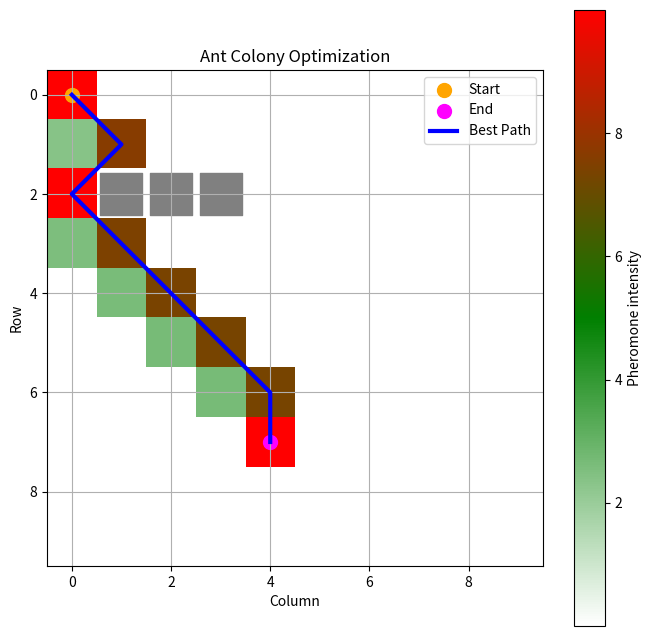

The matplotlib source for this figure:
import numpy as np
import matplotlib.pyplot as plt
from matplotlib.colors import LinearSegmentedColormap

class AntColonyOptimization:
    def __init__(self, start, end, obstacles, grid_size=(10, 10), num_ants=10, evaporation_rate=0.1, alpha=0.1, beta=15):
        self.start = start
        self.end = end
        self.obstacles = obstacles
        self.grid_size = grid_size
        self.num_ants = num_ants
        self.evaporation_rate = evaporation_rate
        self.alpha = alpha
        self.beta = beta
        self.pheromones = np.ones(grid_size)
        self.best_path = None

    def _get_neighbors(self, position):
        pos_x, pos_y = position
        neighbors = []
        for i in range(-1, 2):
            for j in range(-1, 2):
                new_x, new_y = pos_x + i, pos_y + j
                if (0 <= new_x < self.grid_size[0] and 0 <= new_y < self.grid_size[1] and
                        (new_x, new_y) != position and (new_x, new_y) not in self.obstacles):
                    neighbors.append((new_x, new_y))
        return neighbors

    def _select_next_position(self, position, visited):
        neighbors = self._get_neighbors(position)
        probabilities = []
        total = 0
        for neighbor in neighbors:
            if neighbor not in visited:
                pheromone = self.pheromones[neighbor[1], neighbor[0]]
                heuristic = 1 / (np.linalg.norm(np.array(neighbor) - np.array(self.end)) + 0.1)
                probabilities.append((neighbor, pheromone ** self.alpha * heuristic ** self.beta))
                total += pheromone ** self.alpha * heuristic ** self.beta
        if not probabilities:
            return None
        probabilities = [(pos, prob / total) for pos, prob in probabilities]
        selected = np.random.choice(len(probabilities), p=[prob for pos, prob in probabilities])
        return probabilities[selected][0]

    def _evaporate_pheromones(self):
        self.pheromones *= (1 - self.evaporation_rate)

    def _deposit_pheromones(self, path):
        for position in path:
            self.pheromones[position[1], position[0]] += 1

    def find_best_path(self, num_iterations):
        for _ in range(num_iterations):
            all_paths = []
            for _ in range(self.num_ants):
                current_position = self.start
                path = [current_position]
                while current_position != self.end:
                    next_position = self._select_next_position(current_position, path)
                    if next_position is None:
                        break
                    path.append(next_position)
                    current_position = next_position
                all_paths.append(path)

            # Escoger el mejor camino por su tamaño?
            # --------------------------
            
            all_paths.sort(key=lambda x: len(x))
            best_path = all_paths[0]

            self._evaporate_pheromones()
            self._deposit_pheromones(best_path)

            if self.best_path is None or len(best_path) <= len(self.best_path):
                self.best_path = best_path
            # --------------------------

    def plot(self):
        cmap = LinearSegmentedColormap.from_list('pheromone', ['white', 'green', 'red'])
        plt.figure(figsize=(8, 8))
        plt.imshow(self.pheromones, cmap=cmap, vmin=np.min(self.pheromones), vmax=np.max(self.pheromones))
        plt.colorbar(label='Pheromone intensity')
        plt.scatter(self.start[0], self.start[1], color='orange', label='Start', s=100)
        plt.scatter(self.end[0], self.end[1], color='magenta', label='End', s=100)
        for obstacle in self.obstacles:
            plt.scatter(obstacle[0], obstacle[1], color='gray', s=900, marker='s')
        if self.best_path:
            path_x, path_y = zip(*self.best_path)
            plt.plot(path_x, path_y, color='blue', label='Best Path', linewidth=3)
        plt.xlabel('Column')
        plt.ylabel('Row')
        plt.title('Ant Colony Optimization')
        plt.legend()
        plt.grid(True)
        plt.show()

def study_case_1():
    print("Start of Ant Colony Optimization - First Study Case")
    start = (0, 0)
    end = (4, 7)
    obstacles = [(1, 2), (2, 2), (3, 2)]
    aco = AntColonyOptimization(start, end, obstacles)
    aco.find_best_path(100)
    aco.plot()
    print("End of Ant Colony Optimization")
    print("Best path: ", aco.best_path)

def study_case_2():
    print("Start of Ant Colony Optimization - Second Study Case")
    start = (0, 0)
    end = (4, 7)
    obstacles = [(0, 2), (1, 2), (2, 2), (3, 2)]
    aco = AntColonyOptimization(start, end, obstacles)
    aco.find_best_path(100)
    aco.plot()
    print("End of Ant Colony Optimization")
    print("Best path: ", aco.best_path)

if __name__ == '__main__':
    study_case_1()
    # study_case_2()



